Labelled photos from "final_dataset", an image-classification folder in k-sailee/LeafDiseaseDataset. The possible labels are: alternaria leaf blight, anthracnose, chlorosis, dried leaf, healthy, initial stage, leaf blight, leaf spot, pest damage, rust diseases.

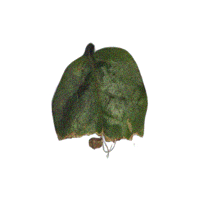
Label: anthracnose

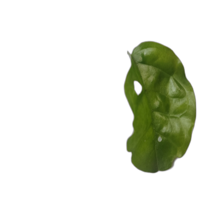
Label: pest damage

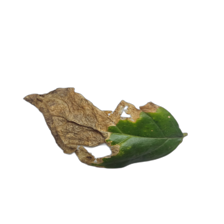
Label: leaf blight

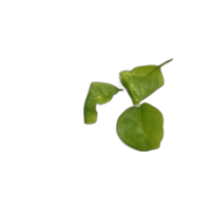
Label: initial stage

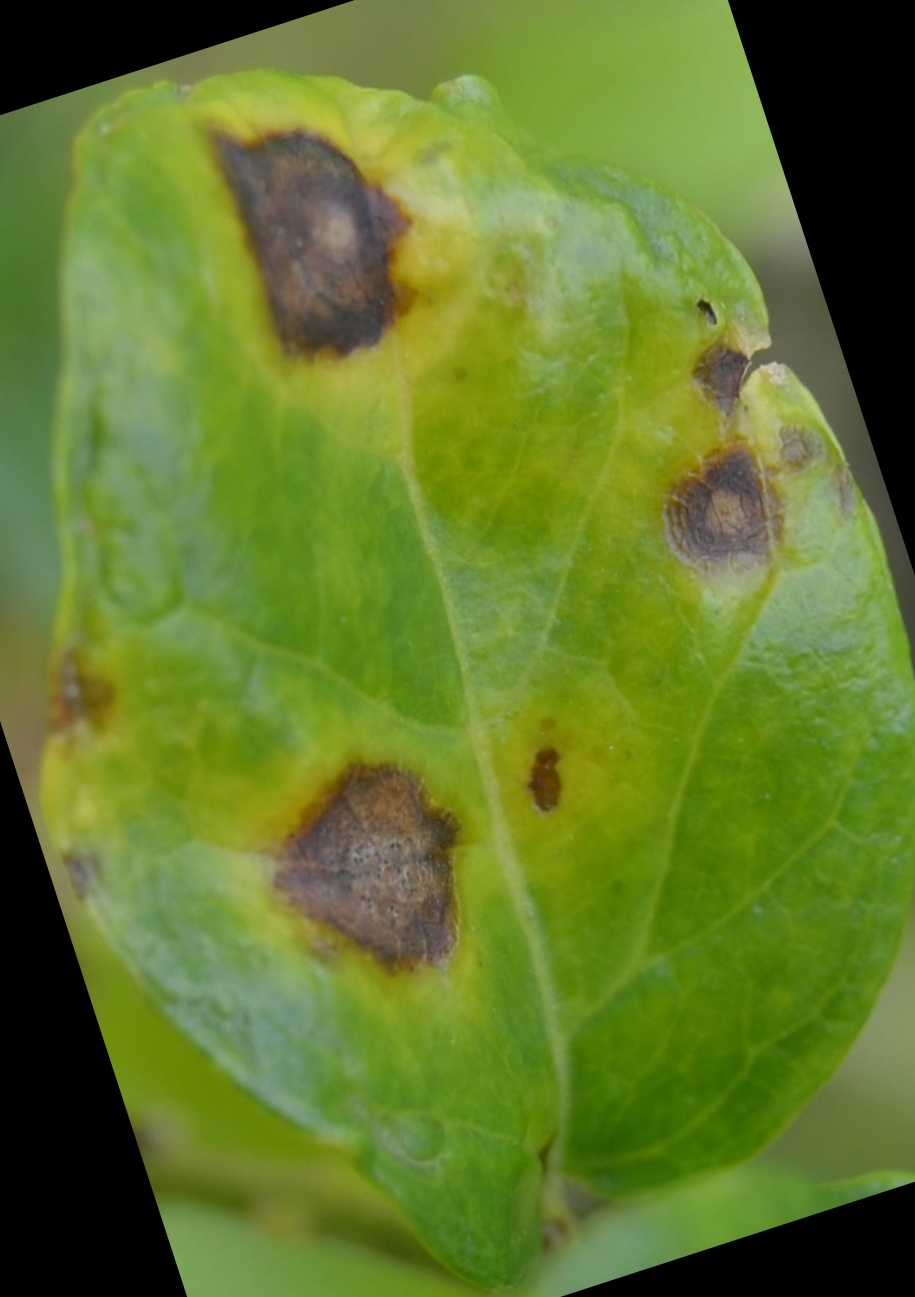
Label: alternaria leaf blight

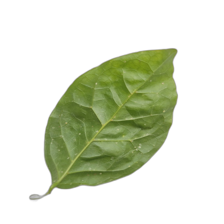
Label: healthy
